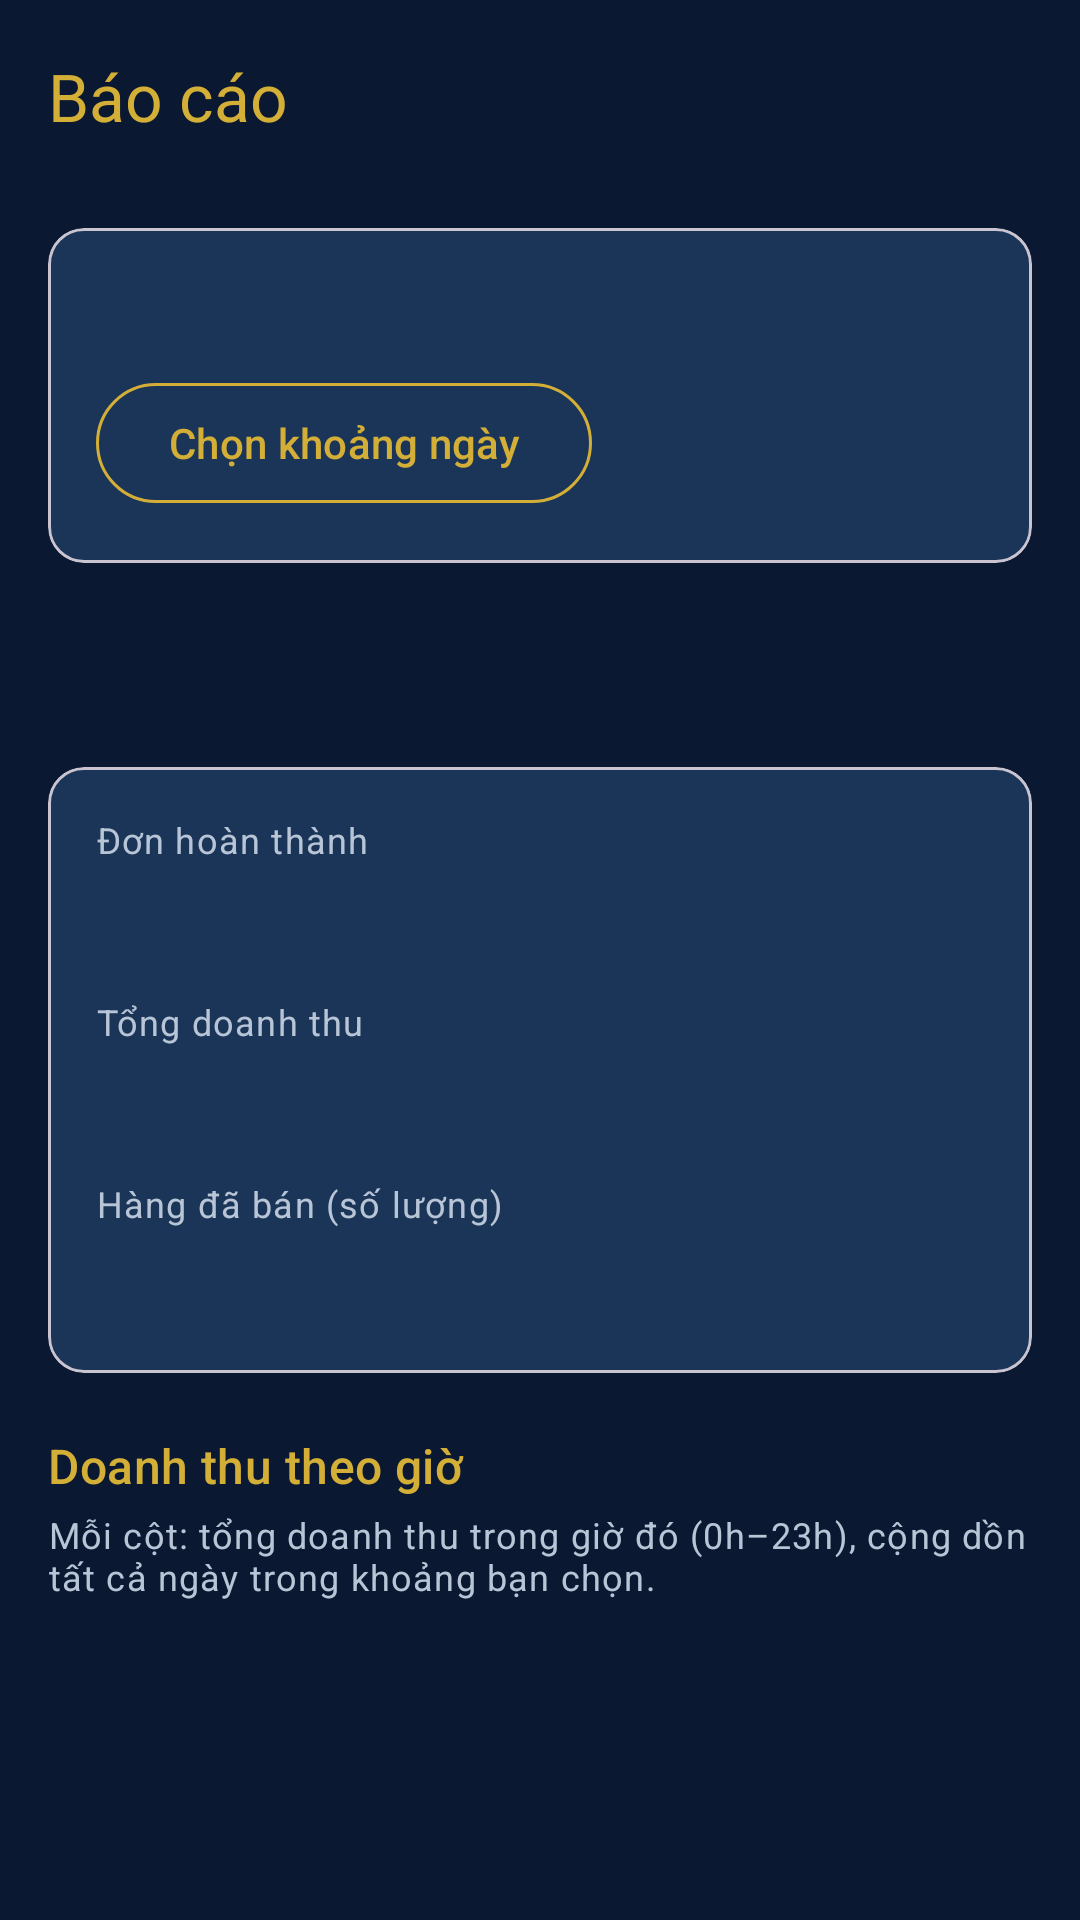

The Android layout XML behind this screen, and the referenced resources:
<!-- AndroidManifest.xml: application theme Theme.QuanLyBanHang -->
<!-- res/layout/fragment_reports.xml -->
<?xml version="1.0" encoding="utf-8"?>
<LinearLayout xmlns:android="http://schemas.android.com/apk/res/android"
    xmlns:app="http://schemas.android.com/apk/res-auto"
    xmlns:tools="http://schemas.android.com/tools"
    android:layout_width="match_parent"
    android:layout_height="match_parent"
    android:orientation="vertical"
    tools:context="com.nanh.quanlybanhang.ui.reports.ReportsFragment">

    <com.google.android.material.appbar.MaterialToolbar
        android:id="@+id/toolbar"
        android:layout_width="match_parent"
        android:layout_height="wrap_content"
        android:background="@color/navy_deep"
        app:title="@string/reports_title"
        app:titleTextColor="@color/gold_accent" />

    <com.google.android.material.card.MaterialCardView
        android:layout_width="match_parent"
        android:layout_height="wrap_content"
        android:layout_marginHorizontal="16dp"
        android:layout_marginTop="12dp"
        app:cardBackgroundColor="@color/navy_elevated"
        app:cardCornerRadius="12dp"
        app:cardElevation="0dp">

        <LinearLayout
            android:layout_width="match_parent"
            android:layout_height="wrap_content"
            android:orientation="vertical"
            android:padding="16dp">

            <TextView
                android:id="@+id/textRangeLabel"
                android:layout_width="match_parent"
                android:layout_height="wrap_content"
                android:textAppearance="@style/TextAppearance.Material3.TitleMedium"
                android:textColor="@color/gold_accent"
                tools:text="01/05/2026 – 06/05/2026" />

            <com.google.android.material.button.MaterialButton
                android:id="@+id/buttonPickRange"
                style="@style/Widget.Material3.Button.OutlinedButton"
                android:layout_width="wrap_content"
                android:layout_height="wrap_content"
                android:layout_marginTop="10dp"
                android:text="@string/reports_pick_range"
                android:textColor="@color/gold_accent"
                app:strokeColor="@color/gold_accent" />
        </LinearLayout>
    </com.google.android.material.card.MaterialCardView>

    <com.google.android.material.tabs.TabLayout
        android:id="@+id/tabReports"
        android:layout_width="match_parent"
        android:layout_height="wrap_content"
        android:layout_marginTop="8dp"
        android:background="@color/navy_deep"
        app:tabIndicatorColor="@color/gold_accent"
        app:tabSelectedTextColor="@color/gold_accent"
        app:tabTextColor="@color/text_secondary" />

    <FrameLayout
        android:layout_width="match_parent"
        android:layout_height="0dp"
        android:layout_weight="1">

        <androidx.core.widget.NestedScrollView
            android:id="@+id/scrollSummary"
            android:layout_width="match_parent"
            android:layout_height="match_parent"
            android:fillViewport="true">

            <LinearLayout
                android:layout_width="match_parent"
                android:layout_height="wrap_content"
                android:orientation="vertical"
                android:paddingStart="16dp"
                android:paddingEnd="16dp"
                android:paddingBottom="20dp">

                <com.google.android.material.card.MaterialCardView
                    android:layout_width="match_parent"
                    android:layout_height="wrap_content"
                    android:layout_marginTop="12dp"
                    app:cardBackgroundColor="@color/navy_elevated"
                    app:cardCornerRadius="12dp"
                    app:cardElevation="0dp">

                    <LinearLayout
                        android:layout_width="match_parent"
                        android:layout_height="wrap_content"
                        android:orientation="vertical"
                        android:padding="16dp">

                        <TextView
                            android:layout_width="match_parent"
                            android:layout_height="wrap_content"
                            android:text="@string/reports_stat_orders"
                            android:textAppearance="@style/TextAppearance.Material3.BodySmall"
                            android:textColor="@color/text_secondary" />

                        <TextView
                            android:id="@+id/textStatOrders"
                            android:layout_width="match_parent"
                            android:layout_height="wrap_content"
                            android:textAppearance="@style/TextAppearance.Material3.HeadlineSmall"
                            android:textColor="@color/gold_accent"
                            tools:text="12" />

                        <TextView
                            android:layout_width="match_parent"
                            android:layout_height="wrap_content"
                            android:layout_marginTop="12dp"
                            android:text="@string/reports_stat_revenue"
                            android:textAppearance="@style/TextAppearance.Material3.BodySmall"
                            android:textColor="@color/text_secondary" />

                        <TextView
                            android:id="@+id/textStatRevenue"
                            android:layout_width="match_parent"
                            android:layout_height="wrap_content"
                            android:textAppearance="@style/TextAppearance.Material3.HeadlineSmall"
                            android:textColor="@color/gold_accent"
                            tools:text="3.5M" />

                        <TextView
                            android:layout_width="match_parent"
                            android:layout_height="wrap_content"
                            android:layout_marginTop="12dp"
                            android:text="@string/reports_stat_items"
                            android:textAppearance="@style/TextAppearance.Material3.BodySmall"
                            android:textColor="@color/text_secondary" />

                        <TextView
                            android:id="@+id/textStatItems"
                            android:layout_width="match_parent"
                            android:layout_height="wrap_content"
                            android:textAppearance="@style/TextAppearance.Material3.HeadlineSmall"
                            android:textColor="@color/gold_accent"
                            tools:text="45" />
                    </LinearLayout>
                </com.google.android.material.card.MaterialCardView>

                <TextView
                    android:layout_width="match_parent"
                    android:layout_height="wrap_content"
                    android:layout_marginTop="20dp"
                    android:text="@string/reports_section_hourly"
                    android:textAppearance="@style/TextAppearance.Material3.TitleMedium"
                    android:textColor="@color/gold_accent" />

                <TextView
                    android:layout_width="match_parent"
                    android:layout_height="wrap_content"
                    android:layout_marginTop="4dp"
                    android:text="@string/reports_hourly_hint"
                    android:textAppearance="@style/TextAppearance.Material3.BodySmall"
                    android:textColor="@color/text_secondary" />

                <androidx.recyclerview.widget.RecyclerView
                    android:id="@+id/recyclerHourly"
                    android:layout_width="match_parent"
                    android:layout_height="wrap_content"
                    android:layout_marginTop="8dp"
                    android:nestedScrollingEnabled="false"
                    tools:itemCount="3"
                    tools:listitem="@layout/item_report_hour_bar" />
            </LinearLayout>
        </androidx.core.widget.NestedScrollView>

        <androidx.core.widget.NestedScrollView
            android:id="@+id/scrollDetail"
            android:layout_width="match_parent"
            android:layout_height="match_parent"
            android:fillViewport="true"
            android:visibility="gone">

            <LinearLayout
                android:layout_width="match_parent"
                android:layout_height="wrap_content"
                android:orientation="vertical"
                android:padding="16dp">

                <TextView
                    android:id="@+id/textDetailHint"
                    android:layout_width="match_parent"
                    android:layout_height="wrap_content"
                    android:text="@string/reports_detail_hint"
                    android:textAppearance="@style/TextAppearance.Material3.BodySmall"
                    android:textColor="@color/text_secondary" />

                <androidx.recyclerview.widget.RecyclerView
                    android:id="@+id/recyclerPayment"
                    android:layout_width="match_parent"
                    android:layout_height="wrap_content"
                    android:layout_marginTop="8dp"
                    android:nestedScrollingEnabled="false"
                    tools:listitem="@layout/item_report_payment_row" />
            </LinearLayout>
        </androidx.core.widget.NestedScrollView>
    </FrameLayout>
</LinearLayout>
<!-- res/layout/item_report_hour_bar.xml (included above) -->
<?xml version="1.0" encoding="utf-8"?>
<LinearLayout xmlns:android="http://schemas.android.com/apk/res/android"
    xmlns:tools="http://schemas.android.com/tools"
    android:layout_width="match_parent"
    android:layout_height="wrap_content"
    android:layout_marginBottom="10dp"
    android:gravity="center_vertical"
    android:orientation="horizontal">

    <TextView
        android:id="@+id/textHourLabel"
        android:layout_width="40dp"
        android:layout_height="wrap_content"
        android:textAppearance="@style/TextAppearance.Material3.BodySmall"
        android:textColor="@color/text_secondary"
        tools:text="14h" />

    <ProgressBar
        android:id="@+id/barRevenue"
        style="@android:style/Widget.ProgressBar.Horizontal"
        android:layout_width="0dp"
        android:layout_height="26dp"
        android:layout_marginEnd="10dp"
        android:layout_weight="1"
        android:max="100"
        tools:progress="40" />

    <TextView
        android:id="@+id/textHourValue"
        android:layout_width="52dp"
        android:layout_height="wrap_content"
        android:gravity="end"
        android:textAppearance="@style/TextAppearance.Material3.BodySmall"
        android:textColor="@color/gold_accent"
        android:textStyle="bold"
        tools:text="120K" />
</LinearLayout>
<!-- res/layout/item_report_payment_row.xml (included above) -->
<?xml version="1.0" encoding="utf-8"?>
<LinearLayout xmlns:android="http://schemas.android.com/apk/res/android"
    xmlns:tools="http://schemas.android.com/tools"
    android:layout_width="match_parent"
    android:layout_height="wrap_content"
    android:gravity="center_vertical"
    android:orientation="horizontal"
    android:paddingVertical="12dp">

    <TextView
        android:id="@+id/textPaymentTitle"
        android:layout_width="0dp"
        android:layout_height="wrap_content"
        android:layout_weight="1"
        android:textAppearance="@style/TextAppearance.Material3.BodyLarge"
        android:textColor="@color/gold_accent"
        tools:text="Tiền mặt" />

    <TextView
        android:id="@+id/textPaymentOrders"
        android:layout_width="wrap_content"
        android:layout_height="wrap_content"
        android:layout_marginEnd="12dp"
        android:textAppearance="@style/TextAppearance.Material3.BodySmall"
        android:textColor="@color/text_secondary"
        tools:text="5 đơn" />

    <TextView
        android:id="@+id/textPaymentRevenue"
        android:layout_width="wrap_content"
        android:layout_height="wrap_content"
        android:textAppearance="@style/TextAppearance.Material3.BodyMedium"
        android:textColor="@color/text_secondary"
        android:textStyle="bold"
        tools:text="1.2M" />
</LinearLayout>
<!-- resources referenced by this layout -->
<resources>
  <color name="gold_accent">#FFD4AF37</color>
  <color name="navy_deep">#FF0A1931</color>
  <color name="navy_elevated">#FF1A3558</color>
  <color name="text_secondary">#FFB8C5D6</color>
  <string name="reports_detail_hint">Chỉ tính đơn đã hoàn thành. Đơn cũ chưa lưu hình thức thanh toán gộp ở mục Không xác định.</string>
  <string name="reports_hourly_hint">Mỗi cột: tổng doanh thu trong giờ đó (0h–23h), cộng dồn tất cả ngày trong khoảng bạn chọn.</string>
  <string name="reports_pick_range">Chọn khoảng ngày</string>
  <string name="reports_section_hourly">Doanh thu theo giờ</string>
  <string name="reports_stat_items">Hàng đã bán (số lượng)</string>
  <string name="reports_stat_orders">Đơn hoàn thành</string>
  <string name="reports_stat_revenue">Tổng doanh thu</string>
  <string name="reports_title">Báo cáo</string>
  <style name="Theme.QuanLyBanHang" parent="Theme.Material3.DayNight.NoActionBar">
          <item name="android:statusBarColor">@color/navy_deep</item>
          <item name="android:navigationBarColor">@color/navy_nav_bar</item>
          <item name="android:windowLightStatusBar">false</item>
          <item name="android:windowBackground">@color/navy_deep</item>
          <item name="android:windowLayoutInDisplayCutoutMode" tools:targetApi="27">shortEdges</item>
      </style>
  <color name="navy_nav_bar">#FF050D1A</color>
</resources>
